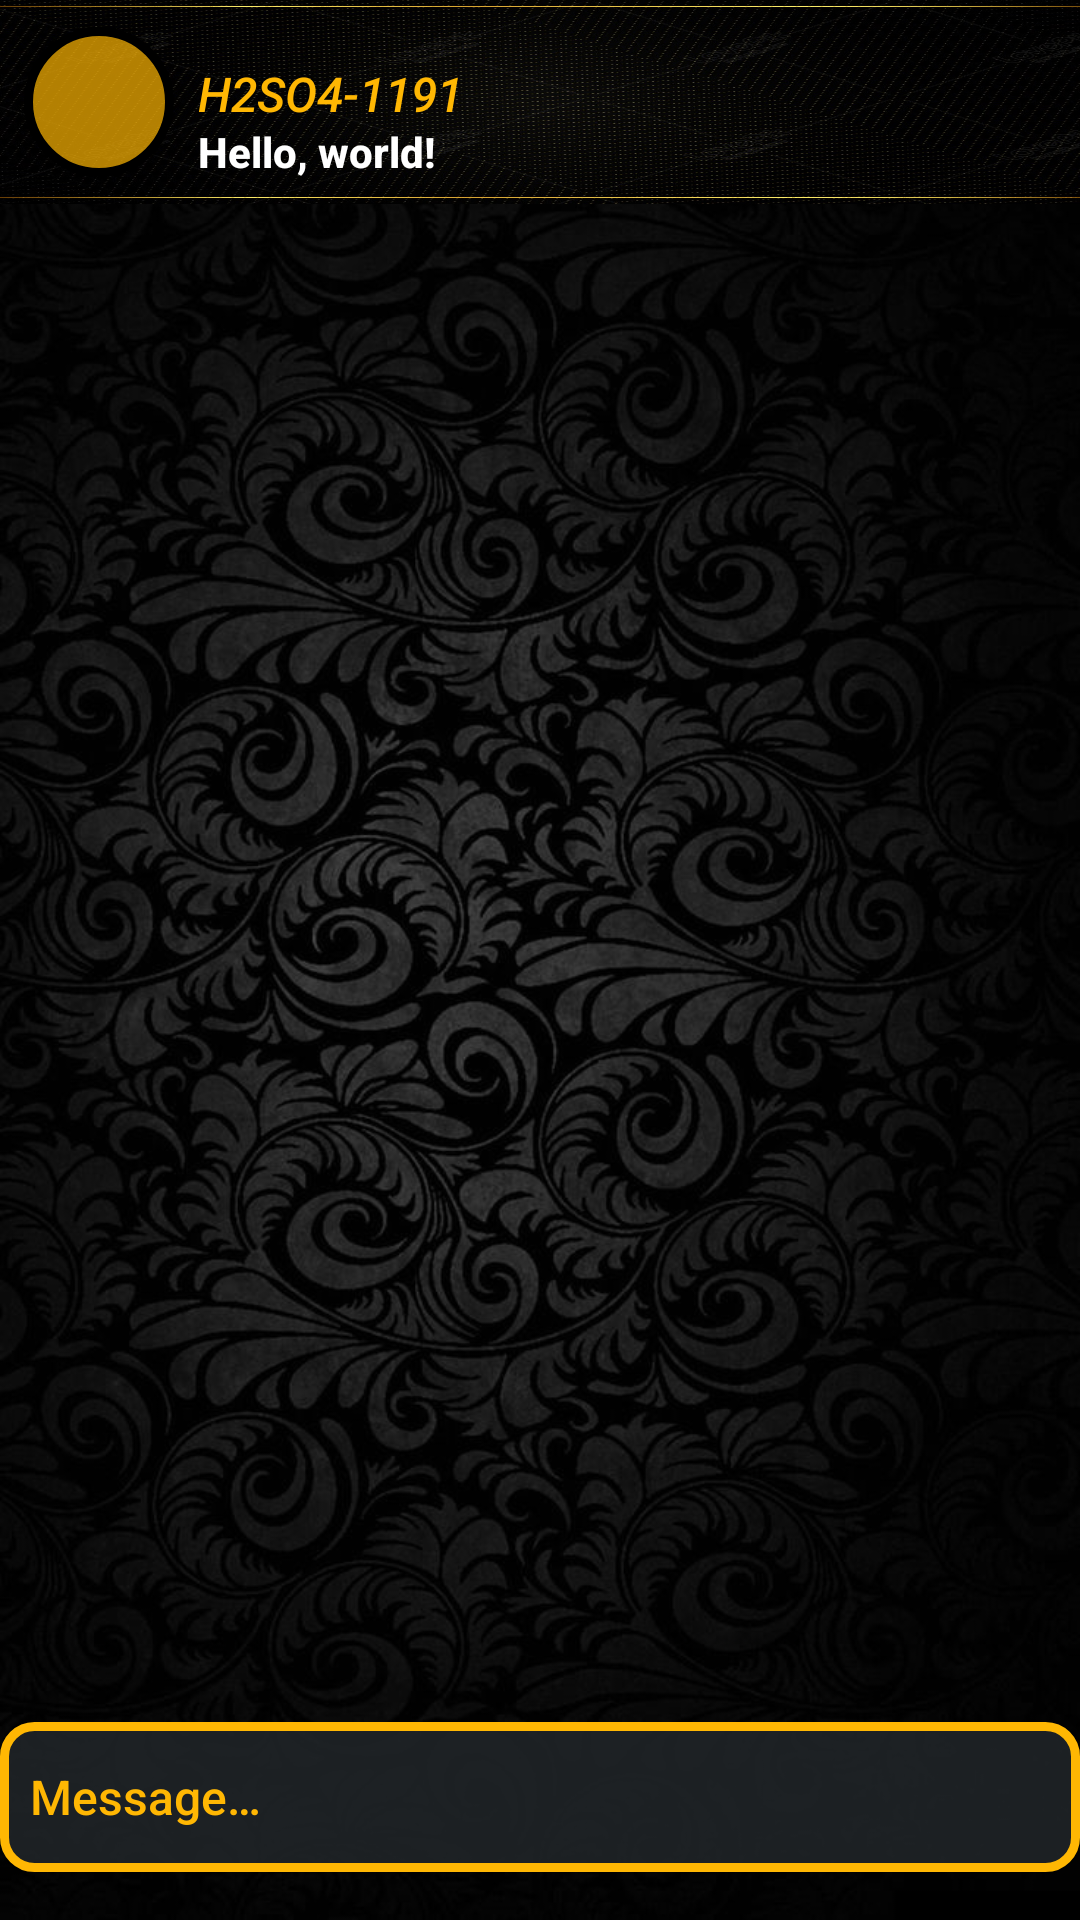

This screen was rendered from an Android layout file. Write that file and the resources it references.
<!-- AndroidManifest.xml: activity theme Theme.AppCompat.DayNight.NoActionBar -->
<!-- res/layout/activity_chat.xml -->
<?xml version="1.0" encoding="utf-8"?>
<androidx.constraintlayout.widget.ConstraintLayout xmlns:android="http://schemas.android.com/apk/res/android"
    xmlns:app="http://schemas.android.com/apk/res-auto"
    xmlns:tools="http://schemas.android.com/tools"
    android:id="@+id/main"
    android:layout_width="match_parent"
    android:layout_height="match_parent"
    android:animateLayoutChanges="true"
    android:background="@drawable/background_3"
    tools:context=".activities.ChatActivity">


    <TextView
        android:id="@+id/sayHello"
        android:layout_width="wrap_content"
        android:layout_height="wrap_content"
        android:fontFamily="sans-serif-medium"
        android:textColor="@color/seriousYellow"
        android:textSize="32dp"
        android:textStyle="italic"
        android:text="@string/say_hello"
        android:visibility="invisible"
        tools:visibility="visible"
        app:layout_constraintBottom_toBottomOf="parent"
        app:layout_constraintEnd_toEndOf="parent"
        app:layout_constraintStart_toStartOf="parent"
        app:layout_constraintTop_toTopOf="parent" />

    <androidx.recyclerview.widget.RecyclerView
        android:id="@+id/messagesList"
        android:layout_width="0dp"
        android:layout_height="0dp"
        android:clipToPadding="false"
        app:layout_constraintTop_toBottomOf="@+id/chatterInfo"
        app:layout_constraintStart_toStartOf="parent"
        app:layout_constraintEnd_toEndOf="parent"
        android:layout_marginBottom="8dp"
        app:layout_constraintBottom_toTopOf="@id/inputMessage"/>
    <EditText
        android:id="@+id/inputMessage"
        android:layout_width="match_parent"
        android:layout_height="50dp"
        android:background="@drawable/input_field"
        android:paddingStart="10dp"
        android:paddingEnd="50dp"
        android:paddingTop="10dp"
        android:paddingBottom="10dp"
        android:hint="@string/message"
        android:textColorHint="@color/seriousYellow"
        android:textColor="@color/white"
        android:textSize="16dp"
        android:fontFamily="sans-serif-medium"
        android:clickable="false"
        app:layout_constraintTop_toTopOf="@id/messagesList"
        app:layout_constraintStart_toStartOf="parent"
        app:layout_constraintEnd_toEndOf="parent"
        app:layout_constraintBottom_toBottomOf="parent"
        app:layout_constraintVertical_bias="1"
        android:layout_marginBottom="16dp"/>
    <Button
        android:id="@+id/send"
        android:layout_width="40dp"
        android:layout_height="40dp"
        android:background="@null"
        android:foreground="@drawable/baseline_send_24"
        android:enabled="false"
        app:layout_constraintTop_toTopOf="@id/inputMessage"
        app:layout_constraintBottom_toBottomOf="@id/inputMessage"
        app:layout_constraintStart_toStartOf="@id/inputMessage"
        app:layout_constraintEnd_toEndOf="@id/inputMessage"
        app:layout_constraintHorizontal_bias="1"
        android:layout_marginEnd="8dp"/>

    <ProgressBar
        android:id="@+id/creatingChat"
        android:layout_width="40dp"
        android:layout_height="40dp"
        android:indeterminate="true"
        android:indeterminateTint="@color/seriousYellow"
        android:visibility="invisible"
        tools:visibility="visible"
        app:layout_constraintTop_toTopOf="@id/inputMessage"
        app:layout_constraintBottom_toBottomOf="@id/inputMessage"
        app:layout_constraintStart_toStartOf="@id/inputMessage"
        app:layout_constraintEnd_toEndOf="@id/inputMessage"
        app:layout_constraintHorizontal_bias="1"
        android:layout_marginEnd="8dp"/>

    <include
        android:id="@+id/chatterInfo"
        android:layout_width="match_parent"
        android:layout_height="wrap_content"
        layout="@layout/chat_chatters_chatter_cell"/>

    <ProgressBar
        android:id="@+id/loadingChat"
        style="?android:attr/progressBarStyle"
        android:layout_width="wrap_content"
        android:layout_height="wrap_content"
        android:indeterminate="true"
        android:indeterminateTint="@color/seriousYellowAlpha"
        android:visibility="invisible"
        app:layout_constraintBottom_toBottomOf="@+id/chatterInfo"
        app:layout_constraintEnd_toEndOf="@+id/chatterInfo"
        app:layout_constraintStart_toStartOf="@+id/chatterInfo"
        app:layout_constraintTop_toTopOf="@+id/chatterInfo"
        app:layout_constraintVertical_bias="0.5"
        app:layout_constraintHorizontal_bias="1"
        android:layout_marginEnd="16dp"
        tools:visibility="visible" />

    <TextView
        android:id="@+id/profile"
        android:layout_width="0dp"
        android:layout_height="0dp"
        app:layout_constraintBottom_toTopOf="@+id/messagesList"
        app:layout_constraintEnd_toEndOf="parent"
        app:layout_constraintStart_toStartOf="parent"
        app:layout_constraintTop_toTopOf="parent" />
</androidx.constraintlayout.widget.ConstraintLayout>
<!-- res/layout/chat_chatters_chatter_cell.xml (included above) -->
<?xml version="1.0" encoding="utf-8"?>
<androidx.constraintlayout.widget.ConstraintLayout xmlns:android="http://schemas.android.com/apk/res/android"
    xmlns:app="http://schemas.android.com/apk/res-auto"
    android:layout_width="match_parent"
    android:layout_height="wrap_content"
    xmlns:tools="http://schemas.android.com/tools"
    android:padding="8dp"
    android:animateLayoutChanges="true"
    android:layout_marginTop="2dp"
    android:layout_marginBottom="2dp"
    android:background="@drawable/chatter_banner">
    <androidx.cardview.widget.CardView
        android:id="@+id/chatterPicture"
        android:layout_width="50dp"
        android:layout_height="50dp"
        app:cardCornerRadius="50dp"
        app:cardBackgroundColor="#00000000"
        app:layout_constraintStart_toStartOf="parent"
        app:layout_constraintTop_toTopOf="parent"
        app:layout_constraintBottom_toBottomOf="parent">
        <ImageView
            android:id="@+id/chatterPictureIn"
            android:layout_width="match_parent"
            android:layout_height="match_parent"
            android:src="@drawable/rounded_image_background"
            android:scaleType="centerCrop"
            app:layout_constraintStart_toStartOf="parent"
            app:layout_constraintEnd_toEndOf="parent"
            app:layout_constraintTop_toTopOf="parent"
            app:layout_constraintBottom_toBottomOf="parent"/>
    </androidx.cardview.widget.CardView>
    <ProgressBar
        android:id="@+id/loadMessagesCount"
        android:layout_width="30dp"
        android:layout_height="0dp"
        android:indeterminate="true"
        android:visibility="invisible"
        tools:visibility="visible"
        android:indeterminateTint="@color/seriousYellow"
        app:layout_constraintStart_toStartOf="@+id/chatterUsername"
        app:layout_constraintTop_toBottomOf="@id/chatterUsername"
        app:layout_constraintEnd_toEndOf="@id/chatterUsername"
        app:layout_constraintBottom_toBottomOf="@id/chatterPicture"
        app:layout_constraintHorizontal_bias="0"/>
    <TextView
        android:id="@+id/chatterUsername"
        android:layout_width="0dp"
        android:layout_height="wrap_content"
        android:layout_marginStart="8dp"
        android:ellipsize="end"
        android:fontFamily="sans-serif-medium"
        android:maxLines="1"
        android:textColor="@color/seriousYellow"
        android:textSize="16dp"
        android:textStyle="italic"
        app:layout_constraintBottom_toBottomOf="@+id/chatterPicture"
        app:layout_constraintEnd_toEndOf="parent"
        app:layout_constraintHorizontal_bias="0"
        app:layout_constraintStart_toEndOf="@+id/chatterPicture"
        app:layout_constraintTop_toTopOf="@+id/chatterPicture"
        app:layout_constraintVertical_bias="0.39999998"
        tools:text="H2SO4-1191" />
    <TextView
        android:id="@+id/chatterLastMessage"
        android:layout_width="0dp"
        android:layout_height="wrap_content"
        tools:text="Hello, world!"
        android:textSize="14dp"
        android:textColor="@color/white"
        android:fontFamily="sans-serif-medium"
        android:textStyle="bold"
        android:maxLines="1"
        android:ellipsize="end"
        android:textAlignment="textStart"
        app:layout_constraintStart_toStartOf="@+id/chatterUsername"
        app:layout_constraintTop_toBottomOf="@id/chatterUsername"
        app:layout_constraintEnd_toEndOf="@id/chatterUsername"
        app:layout_constraintBottom_toBottomOf="@id/chatterPicture"
        app:layout_constraintHorizontal_bias="0"/>
</androidx.constraintlayout.widget.ConstraintLayout>
<!-- resources referenced by this layout -->
<resources>
  <color name="seriousYellow">#ffb703</color>
  <color name="seriousYellowAlpha">#b3ffb703</color>
  <color name="white">#FFFFFFFF</color>
  <!-- drawable background_3: jpg bitmap (drawable, 164525 bytes) -->
  <!-- drawable baseline_send_24 (drawable) -->
  <vector xmlns:android="http://schemas.android.com/apk/res/android" android:autoMirrored="true" android:height="24dp" android:tint="#FFB703" android:viewportHeight="24" android:viewportWidth="24" android:width="24dp">
        
      <path android:fillColor="@android:color/white" android:pathData="M2.01,21L23,12 2.01,3 2,10l15,2 -15,2z"/>
      
  </vector>
  <!-- drawable chatter_banner: jpg bitmap (drawable, 300775 bytes) -->
  <!-- drawable input_field (drawable) -->
  <?xml version="1.0" encoding="utf-8"?>
  <shape xmlns:android="http://schemas.android.com/apk/res/android" android:shape="rectangle">
      <solid android:color="@color/onBlackAlpha" />
      <stroke android:color="@color/seriousYellow"
          android:width="3dp" />
      <corners android:radius="10dp" />
  </shape>
  <!-- drawable rounded_image_background (drawable) -->
  <?xml version="1.0" encoding="utf-8"?>
  <shape xmlns:android="http://schemas.android.com/apk/res/android" android:shape="oval">
      <solid android:color="@color/seriousYellowAlpha"/>
      <stroke android:color="@color/black" android:width="3dp"/>
  </shape>
  <string name="message">Message…</string>
  <string name="say_hello">Say Hello!</string>
  <color name="onBlackAlpha">#dd212529</color>
  <color name="black">#FF000000</color>
</resources>
